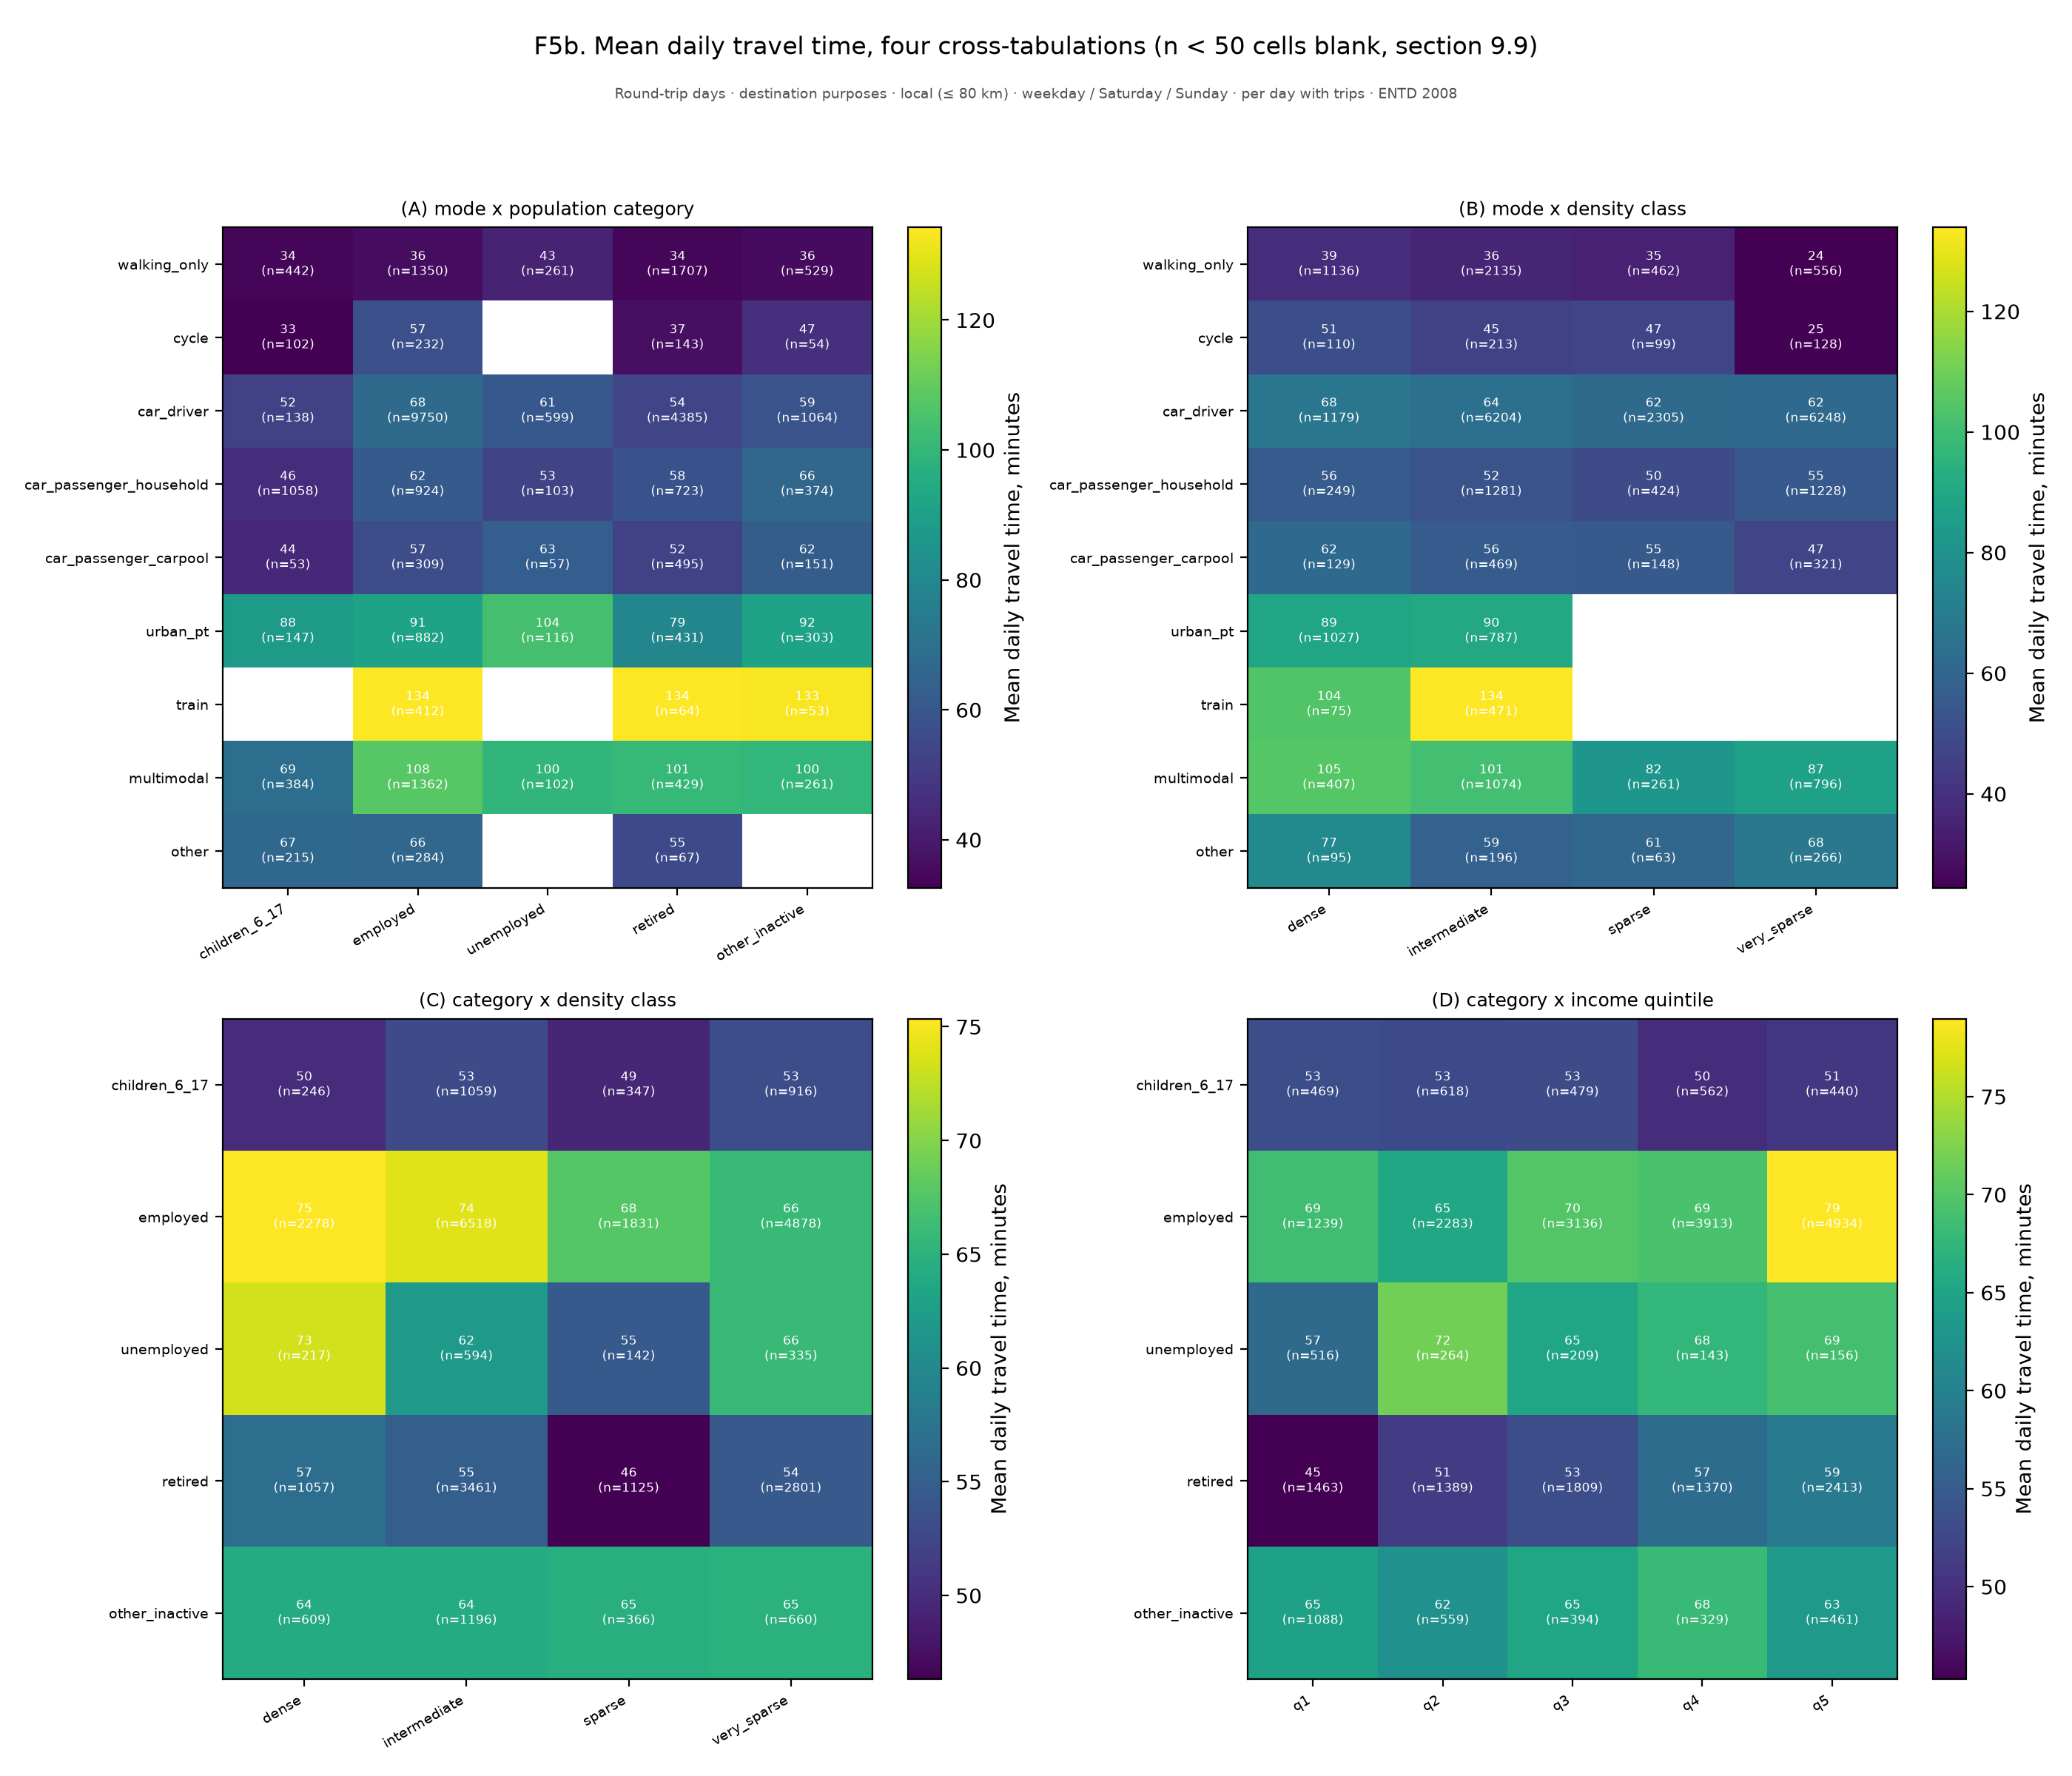

Values plotted in this chart, from the file beside it:
figure, panel, scope, survey, group, subgroup, quantity, unit, days, basis, n, mean, ci_low, ci_high, median, p25, p75, ratio, ratio_ci_low, ratio_ci_high
f05b_time_heatmaps, (A) mode x population category, Round-trip days · destination purposes ·…, ENTD 2008, Children 6–17, , (A) mode x population category, , weekday / Saturday / Sunday, per day with trips, 215, , , , , , , , , 
f05b_time_heatmaps, (A) mode x population category, Round-trip days · destination purposes ·…, ENTD 2008, Employed, , (A) mode x population category, , weekday / Saturday / Sunday, per day with trips, 284, , , , , , , , , 
f05b_time_heatmaps, (A) mode x population category, Round-trip days · destination purposes ·…, ENTD 2008, Unemployed, , (A) mode x population category, , weekday / Saturday / Sunday, per day with trips, 102, , , , , , , , , 
f05b_time_heatmaps, (A) mode x population category, Round-trip days · destination purposes ·…, ENTD 2008, Retired, , (A) mode x population category, , weekday / Saturday / Sunday, per day with trips, 67, , , , , , , , , 
f05b_time_heatmaps, (A) mode x population category, Round-trip days · destination purposes ·…, ENTD 2008, Other inactive, , (A) mode x population category, , weekday / Saturday / Sunday, per day with trips, 261, , , , , , , , , 
f05b_time_heatmaps, (A) mode x population category, Round-trip days · destination purposes ·…, ENTD 2008, walking_only, children_6_17, (A) mode x population category, , weekday / Saturday / Sunday, per day with trips, , 34.2, , , , , , , , 
f05b_time_heatmaps, (A) mode x population category, Round-trip days · destination purposes ·…, ENTD 2008, walking_only, employed, (A) mode x population category, , weekday / Saturday / Sunday, per day with trips, , 35.94, , , , , , , , 
f05b_time_heatmaps, (A) mode x population category, Round-trip days · destination purposes ·…, ENTD 2008, walking_only, unemployed, (A) mode x population category, , weekday / Saturday / Sunday, per day with trips, , 42.55, , , , , , , , 
f05b_time_heatmaps, (A) mode x population category, Round-trip days · destination purposes ·…, ENTD 2008, walking_only, retired, (A) mode x population category, , weekday / Saturday / Sunday, per day with trips, , 34.11, , , , , , , , 
f05b_time_heatmaps, (A) mode x population category, Round-trip days · destination purposes ·…, ENTD 2008, walking_only, other_inactive, (A) mode x population category, , weekday / Saturday / Sunday, per day with trips, , 35.65, , , , , , , , 
f05b_time_heatmaps, (A) mode x population category, Round-trip days · destination purposes ·…, ENTD 2008, cycle, children_6_17, (A) mode x population category, , weekday / Saturday / Sunday, per day with trips, , 32.62, , , , , , , , 
f05b_time_heatmaps, (A) mode x population category, Round-trip days · destination purposes ·…, ENTD 2008, cycle, employed, (A) mode x population category, , weekday / Saturday / Sunday, per day with trips, , 57.31, , , , , , , , 
f05b_time_heatmaps, (A) mode x population category, Round-trip days · destination purposes ·…, ENTD 2008, cycle, unemployed, (A) mode x population category, , weekday / Saturday / Sunday, per day with trips, , , , , , , , , , 
f05b_time_heatmaps, (A) mode x population category, Round-trip days · destination purposes ·…, ENTD 2008, cycle, retired, (A) mode x population category, , weekday / Saturday / Sunday, per day with trips, , 36.89, , , , , , , , 
f05b_time_heatmaps, (A) mode x population category, Round-trip days · destination purposes ·…, ENTD 2008, cycle, other_inactive, (A) mode x population category, , weekday / Saturday / Sunday, per day with trips, , 46.63, , , , , , , , 
f05b_time_heatmaps, (A) mode x population category, Round-trip days · destination purposes ·…, ENTD 2008, car_driver, children_6_17, (A) mode x population category, , weekday / Saturday / Sunday, per day with trips, , 52.48, , , , , , , , 
f05b_time_heatmaps, (A) mode x population category, Round-trip days · destination purposes ·…, ENTD 2008, car_driver, employed, (A) mode x population category, , weekday / Saturday / Sunday, per day with trips, , 67.76, , , , , , , , 
f05b_time_heatmaps, (A) mode x population category, Round-trip days · destination purposes ·…, ENTD 2008, car_driver, unemployed, (A) mode x population category, , weekday / Saturday / Sunday, per day with trips, , 60.67, , , , , , , , 
f05b_time_heatmaps, (A) mode x population category, Round-trip days · destination purposes ·…, ENTD 2008, car_driver, retired, (A) mode x population category, , weekday / Saturday / Sunday, per day with trips, , 53.9, , , , , , , , 
f05b_time_heatmaps, (A) mode x population category, Round-trip days · destination purposes ·…, ENTD 2008, car_driver, other_inactive, (A) mode x population category, , weekday / Saturday / Sunday, per day with trips, , 58.71, , , , , , , , 
f05b_time_heatmaps, (A) mode x population category, Round-trip days · destination purposes ·…, ENTD 2008, car_passenger_household, children_6_17, (A) mode x population category, , weekday / Saturday / Sunday, per day with trips, , 46.08, , , , , , , , 
f05b_time_heatmaps, (A) mode x population category, Round-trip days · destination purposes ·…, ENTD 2008, car_passenger_household, employed, (A) mode x population category, , weekday / Saturday / Sunday, per day with trips, , 61.56, , , , , , , , 
f05b_time_heatmaps, (A) mode x population category, Round-trip days · destination purposes ·…, ENTD 2008, car_passenger_household, unemployed, (A) mode x population category, , weekday / Saturday / Sunday, per day with trips, , 53.33, , , , , , , , 
f05b_time_heatmaps, (A) mode x population category, Round-trip days · destination purposes ·…, ENTD 2008, car_passenger_household, retired, (A) mode x population category, , weekday / Saturday / Sunday, per day with trips, , 58.31, , , , , , , , 
f05b_time_heatmaps, (A) mode x population category, Round-trip days · destination purposes ·…, ENTD 2008, car_passenger_household, other_inactive, (A) mode x population category, , weekday / Saturday / Sunday, per day with trips, , 65.99, , , , , , , , 
f05b_time_heatmaps, (A) mode x population category, Round-trip days · destination purposes ·…, ENTD 2008, car_passenger_carpool, children_6_17, (A) mode x population category, , weekday / Saturday / Sunday, per day with trips, , 43.86, , , , , , , , 
f05b_time_heatmaps, (A) mode x population category, Round-trip days · destination purposes ·…, ENTD 2008, car_passenger_carpool, employed, (A) mode x population category, , weekday / Saturday / Sunday, per day with trips, , 56.63, , , , , , , , 
f05b_time_heatmaps, (A) mode x population category, Round-trip days · destination purposes ·…, ENTD 2008, car_passenger_carpool, unemployed, (A) mode x population category, , weekday / Saturday / Sunday, per day with trips, , 62.8, , , , , , , , 
f05b_time_heatmaps, (A) mode x population category, Round-trip days · destination purposes ·…, ENTD 2008, car_passenger_carpool, retired, (A) mode x population category, , weekday / Saturday / Sunday, per day with trips, , 52.48, , , , , , , , 
f05b_time_heatmaps, (A) mode x population category, Round-trip days · destination purposes ·…, ENTD 2008, car_passenger_carpool, other_inactive, (A) mode x population category, , weekday / Saturday / Sunday, per day with trips, , 62.46, , , , , , , , 
f05b_time_heatmaps, (A) mode x population category, Round-trip days · destination purposes ·…, ENTD 2008, urban_pt, children_6_17, (A) mode x population category, , weekday / Saturday / Sunday, per day with trips, , 87.91, , , , , , , , 
f05b_time_heatmaps, (A) mode x population category, Round-trip days · destination purposes ·…, ENTD 2008, urban_pt, employed, (A) mode x population category, , weekday / Saturday / Sunday, per day with trips, , 91.43, , , , , , , , 
f05b_time_heatmaps, (A) mode x population category, Round-trip days · destination purposes ·…, ENTD 2008, urban_pt, unemployed, (A) mode x population category, , weekday / Saturday / Sunday, per day with trips, , 104.4, , , , , , , , 
f05b_time_heatmaps, (A) mode x population category, Round-trip days · destination purposes ·…, ENTD 2008, urban_pt, retired, (A) mode x population category, , weekday / Saturday / Sunday, per day with trips, , 79.14, , , , , , , , 
f05b_time_heatmaps, (A) mode x population category, Round-trip days · destination purposes ·…, ENTD 2008, urban_pt, other_inactive, (A) mode x population category, , weekday / Saturday / Sunday, per day with trips, , 91.54, , , , , , , , 
f05b_time_heatmaps, (A) mode x population category, Round-trip days · destination purposes ·…, ENTD 2008, train, children_6_17, (A) mode x population category, , weekday / Saturday / Sunday, per day with trips, , , , , , , , , , 
f05b_time_heatmaps, (A) mode x population category, Round-trip days · destination purposes ·…, ENTD 2008, train, employed, (A) mode x population category, , weekday / Saturday / Sunday, per day with trips, , 134.3, , , , , , , , 
f05b_time_heatmaps, (A) mode x population category, Round-trip days · destination purposes ·…, ENTD 2008, train, unemployed, (A) mode x population category, , weekday / Saturday / Sunday, per day with trips, , , , , , , , , , 
f05b_time_heatmaps, (A) mode x population category, Round-trip days · destination purposes ·…, ENTD 2008, train, retired, (A) mode x population category, , weekday / Saturday / Sunday, per day with trips, , 134, , , , , , , , 
f05b_time_heatmaps, (A) mode x population category, Round-trip days · destination purposes ·…, ENTD 2008, train, other_inactive, (A) mode x population category, , weekday / Saturday / Sunday, per day with trips, , 133.2, , , , , , , , 
f05b_time_heatmaps, (A) mode x population category, Round-trip days · destination purposes ·…, ENTD 2008, multimodal, children_6_17, (A) mode x population category, , weekday / Saturday / Sunday, per day with trips, , 69.42, , , , , , , , 
f05b_time_heatmaps, (A) mode x population category, Round-trip days · destination purposes ·…, ENTD 2008, multimodal, employed, (A) mode x population category, , weekday / Saturday / Sunday, per day with trips, , 107.9, , , , , , , , 
f05b_time_heatmaps, (A) mode x population category, Round-trip days · destination purposes ·…, ENTD 2008, multimodal, unemployed, (A) mode x population category, , weekday / Saturday / Sunday, per day with trips, , 99.63, , , , , , , , 
f05b_time_heatmaps, (A) mode x population category, Round-trip days · destination purposes ·…, ENTD 2008, multimodal, retired, (A) mode x population category, , weekday / Saturday / Sunday, per day with trips, , 100.7, , , , , , , , 
f05b_time_heatmaps, (A) mode x population category, Round-trip days · destination purposes ·…, ENTD 2008, multimodal, other_inactive, (A) mode x population category, , weekday / Saturday / Sunday, per day with trips, , 99.79, , , , , , , , 
f05b_time_heatmaps, (A) mode x population category, Round-trip days · destination purposes ·…, ENTD 2008, other, children_6_17, (A) mode x population category, , weekday / Saturday / Sunday, per day with trips, , 66.66, , , , , , , , 
f05b_time_heatmaps, (A) mode x population category, Round-trip days · destination purposes ·…, ENTD 2008, other, employed, (A) mode x population category, , weekday / Saturday / Sunday, per day with trips, , 66.29, , , , , , , , 
f05b_time_heatmaps, (A) mode x population category, Round-trip days · destination purposes ·…, ENTD 2008, other, unemployed, (A) mode x population category, , weekday / Saturday / Sunday, per day with trips, , , , , , , , , , 
f05b_time_heatmaps, (A) mode x population category, Round-trip days · destination purposes ·…, ENTD 2008, other, retired, (A) mode x population category, , weekday / Saturday / Sunday, per day with trips, , 55.49, , , , , , , , 
f05b_time_heatmaps, (A) mode x population category, Round-trip days · destination purposes ·…, ENTD 2008, other, other_inactive, (A) mode x population category, , weekday / Saturday / Sunday, per day with trips, , , , , , , , , , 
f05b_time_heatmaps, (B) mode x density class, Round-trip days · destination purposes ·…, ENTD 2008, Dense, , (B) mode x density class, , weekday / Saturday / Sunday, per day with trips, 95, , , , , , , , , 
f05b_time_heatmaps, (B) mode x density class, Round-trip days · destination purposes ·…, ENTD 2008, Intermediate, , (B) mode x density class, , weekday / Saturday / Sunday, per day with trips, 196, , , , , , , , , 
f05b_time_heatmaps, (B) mode x density class, Round-trip days · destination purposes ·…, ENTD 2008, Sparse, , (B) mode x density class, , weekday / Saturday / Sunday, per day with trips, 63, , , , , , , , , 
f05b_time_heatmaps, (B) mode x density class, Round-trip days · destination purposes ·…, ENTD 2008, Very sparse, , (B) mode x density class, , weekday / Saturday / Sunday, per day with trips, 266, , , , , , , , , 
f05b_time_heatmaps, (B) mode x density class, Round-trip days · destination purposes ·…, ENTD 2008, walking_only, dense, (B) mode x density class, , weekday / Saturday / Sunday, per day with trips, , 38.84, , , , , , , , 
f05b_time_heatmaps, (B) mode x density class, Round-trip days · destination purposes ·…, ENTD 2008, walking_only, intermediate, (B) mode x density class, , weekday / Saturday / Sunday, per day with trips, , 35.76, , , , , , , , 
f05b_time_heatmaps, (B) mode x density class, Round-trip days · destination purposes ·…, ENTD 2008, walking_only, sparse, (B) mode x density class, , weekday / Saturday / Sunday, per day with trips, , 34.52, , , , , , , , 
f05b_time_heatmaps, (B) mode x density class, Round-trip days · destination purposes ·…, ENTD 2008, walking_only, very_sparse, (B) mode x density class, , weekday / Saturday / Sunday, per day with trips, , 24.43, , , , , , , , 
f05b_time_heatmaps, (B) mode x density class, Round-trip days · destination purposes ·…, ENTD 2008, cycle, dense, (B) mode x density class, , weekday / Saturday / Sunday, per day with trips, , 50.75, , , , , , , , 
f05b_time_heatmaps, (B) mode x density class, Round-trip days · destination purposes ·…, ENTD 2008, cycle, intermediate, (B) mode x density class, , weekday / Saturday / Sunday, per day with trips, , 45.4, , , , , , , , 
... 88 more rows
